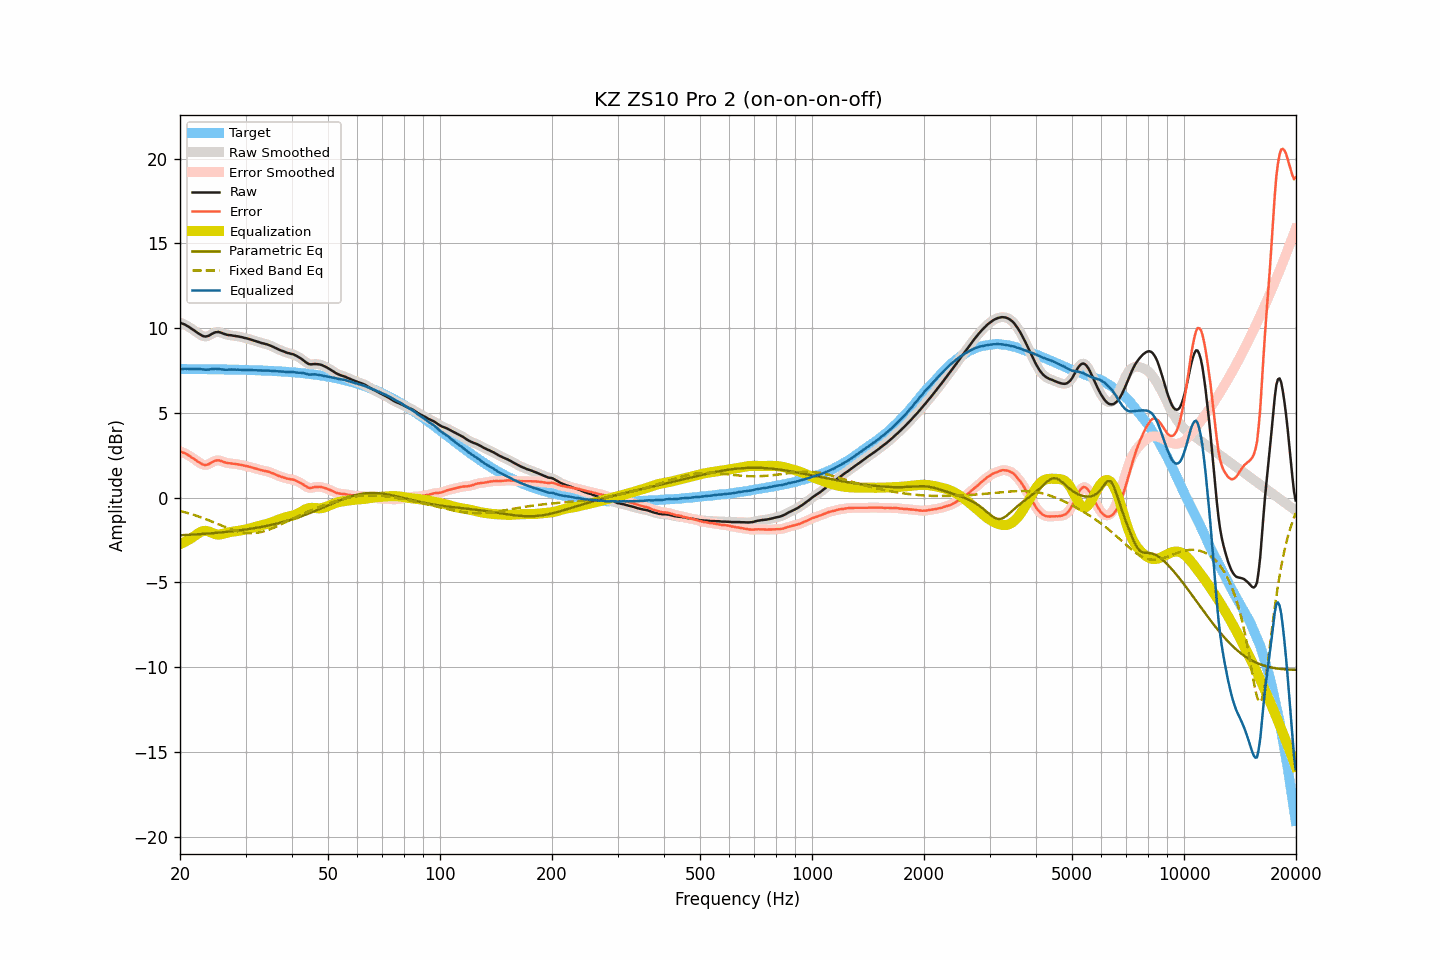

Values plotted in this chart, from the file beside it:
frequency, raw, smoothed, error, error_smoothed, equalization, parametric_eq, fixed_band_eq, equalized_raw, equalized_smoothed, target
20.00, 10.33, 10.33, 2.73, 2.73, -2.75, -2.22, -0.78, 7.58, 7.58, 7.59
20.20, 10.29, 10.29, 2.70, 2.70, -2.70, -2.22, -0.81, 7.59, 7.59, 7.59
20.40, 10.25, 10.25, 2.66, 2.66, -2.66, -2.21, -0.83, 7.59, 7.60, 7.59
20.61, 10.22, 10.21, 2.63, 2.62, -2.61, -2.21, -0.86, 7.61, 7.60, 7.59
20.81, 10.16, 10.16, 2.57, 2.57, -2.56, -2.20, -0.88, 7.60, 7.61, 7.59
21.02, 10.11, 10.11, 2.52, 2.52, -2.50, -2.20, -0.91, 7.60, 7.60, 7.59
21.23, 10.05, 10.05, 2.46, 2.45, -2.45, -2.19, -0.94, 7.60, 7.59, 7.59
21.44, 9.98, 9.98, 2.39, 2.39, -2.39, -2.18, -0.97, 7.58, 7.59, 7.59
21.66, 9.92, 9.92, 2.33, 2.33, -2.33, -2.18, -1.00, 7.59, 7.59, 7.59
21.87, 9.86, 9.85, 2.27, 2.27, -2.26, -2.17, -1.03, 7.60, 7.59, 7.59
22.09, 9.79, 9.79, 2.20, 2.20, -2.19, -2.17, -1.06, 7.60, 7.60, 7.59
22.31, 9.72, 9.72, 2.13, 2.14, -2.13, -2.16, -1.09, 7.59, 7.60, 7.59
22.54, 9.66, 9.66, 2.07, 2.07, -2.07, -2.15, -1.12, 7.59, 7.59, 7.59
22.76, 9.60, 9.60, 2.01, 2.01, -2.02, -2.15, -1.16, 7.58, 7.58, 7.58
22.99, 9.55, 9.55, 1.97, 1.97, -1.98, -2.14, -1.19, 7.57, 7.57, 7.58
23.22, 9.52, 9.52, 1.94, 1.94, -1.96, -2.13, -1.23, 7.56, 7.56, 7.58
23.45, 9.51, 9.51, 1.93, 1.93, -1.96, -2.13, -1.26, 7.55, 7.55, 7.58
23.69, 9.53, 9.53, 1.95, 1.95, -1.97, -2.12, -1.30, 7.56, 7.56, 7.58
23.92, 9.56, 9.57, 1.98, 1.99, -2.00, -2.11, -1.34, 7.56, 7.56, 7.58
24.16, 9.62, 9.62, 2.04, 2.04, -2.04, -2.10, -1.38, 7.58, 7.57, 7.58
24.40, 9.67, 9.67, 2.09, 2.09, -2.08, -2.10, -1.41, 7.59, 7.59, 7.58
24.65, 9.72, 9.72, 2.14, 2.14, -2.12, -2.09, -1.45, 7.60, 7.60, 7.58
24.89, 9.76, 9.75, 2.19, 2.18, -2.15, -2.08, -1.49, 7.61, 7.60, 7.57
25.14, 9.77, 9.77, 2.20, 2.20, -2.17, -2.07, -1.53, 7.60, 7.60, 7.57
25.39, 9.78, 9.77, 2.21, 2.20, -2.18, -2.06, -1.57, 7.60, 7.59, 7.57
25.65, 9.75, 9.75, 2.18, 2.18, -2.17, -2.06, -1.61, 7.58, 7.58, 7.57
25.91, 9.72, 9.72, 2.15, 2.15, -2.15, -2.05, -1.65, 7.57, 7.57, 7.57
26.16, 9.68, 9.68, 2.11, 2.11, -2.13, -2.04, -1.69, 7.55, 7.55, 7.57
26.43, 9.65, 9.65, 2.08, 2.08, -2.10, -2.03, -1.73, 7.55, 7.55, 7.57
26.69, 9.62, 9.62, 2.06, 2.06, -2.07, -2.02, -1.76, 7.55, 7.55, 7.56
26.96, 9.60, 9.60, 2.04, 2.04, -2.05, -2.01, -1.80, 7.55, 7.55, 7.56
27.23, 9.59, 9.59, 2.03, 2.03, -2.03, -2.00, -1.84, 7.56, 7.56, 7.56
27.50, 9.58, 9.58, 2.02, 2.02, -2.01, -1.99, -1.87, 7.56, 7.56, 7.56
27.77, 9.56, 9.56, 2.00, 2.01, -2.00, -1.98, -1.90, 7.56, 7.56, 7.56
28.05, 9.55, 9.55, 1.99, 1.99, -1.99, -1.96, -1.94, 7.56, 7.56, 7.55
28.33, 9.53, 9.53, 1.98, 1.98, -1.98, -1.95, -1.96, 7.55, 7.55, 7.55
28.62, 9.52, 9.52, 1.97, 1.97, -1.96, -1.94, -1.99, 7.55, 7.55, 7.55
28.90, 9.50, 9.50, 1.95, 1.95, -1.95, -1.93, -2.01, 7.55, 7.55, 7.55
29.19, 9.48, 9.48, 1.93, 1.93, -1.93, -1.92, -2.04, 7.55, 7.55, 7.55
29.48, 9.46, 9.46, 1.92, 1.91, -1.91, -1.90, -2.06, 7.54, 7.54, 7.54
29.78, 9.43, 9.43, 1.89, 1.89, -1.89, -1.89, -2.07, 7.54, 7.54, 7.54
30.08, 9.41, 9.41, 1.87, 1.87, -1.87, -1.88, -2.08, 7.54, 7.54, 7.54
30.38, 9.39, 9.39, 1.85, 1.85, -1.85, -1.86, -2.09, 7.54, 7.54, 7.54
30.68, 9.36, 9.36, 1.83, 1.83, -1.82, -1.85, -2.10, 7.53, 7.53, 7.53
30.99, 9.33, 9.33, 1.80, 1.80, -1.80, -1.83, -2.10, 7.53, 7.53, 7.53
31.30, 9.30, 9.30, 1.77, 1.77, -1.77, -1.82, -2.10, 7.53, 7.53, 7.53
31.61, 9.27, 9.27, 1.75, 1.75, -1.75, -1.80, -2.09, 7.52, 7.52, 7.52
31.93, 9.24, 9.24, 1.72, 1.72, -1.72, -1.79, -2.08, 7.52, 7.52, 7.52
32.24, 9.21, 9.21, 1.69, 1.69, -1.69, -1.77, -2.07, 7.52, 7.52, 7.52
32.57, 9.18, 9.18, 1.67, 1.67, -1.67, -1.75, -2.06, 7.51, 7.51, 7.51
32.89, 9.15, 9.15, 1.64, 1.64, -1.64, -1.74, -2.04, 7.50, 7.51, 7.51
33.22, 9.12, 9.12, 1.61, 1.62, -1.62, -1.72, -2.02, 7.50, 7.50, 7.51
33.55, 9.10, 9.10, 1.60, 1.59, -1.60, -1.70, -1.99, 7.50, 7.50, 7.50
33.89, 9.07, 9.07, 1.57, 1.58, -1.57, -1.68, -1.96, 7.50, 7.50, 7.50
34.23, 9.05, 9.05, 1.56, 1.55, -1.55, -1.66, -1.93, 7.50, 7.50, 7.49
34.57, 9.02, 9.02, 1.53, 1.53, -1.52, -1.64, -1.90, 7.50, 7.50, 7.49
34.92, 8.98, 8.98, 1.50, 1.50, -1.49, -1.62, -1.86, 7.49, 7.49, 7.48
35.27, 8.94, 8.94, 1.46, 1.46, -1.46, -1.60, -1.83, 7.48, 7.48, 7.48
35.62, 8.90, 8.90, 1.42, 1.42, -1.42, -1.58, -1.79, 7.48, 7.48, 7.47
35.97, 8.85, 8.85, 1.38, 1.38, -1.38, -1.56, -1.75, 7.47, 7.47, 7.47
... 635 more rows
